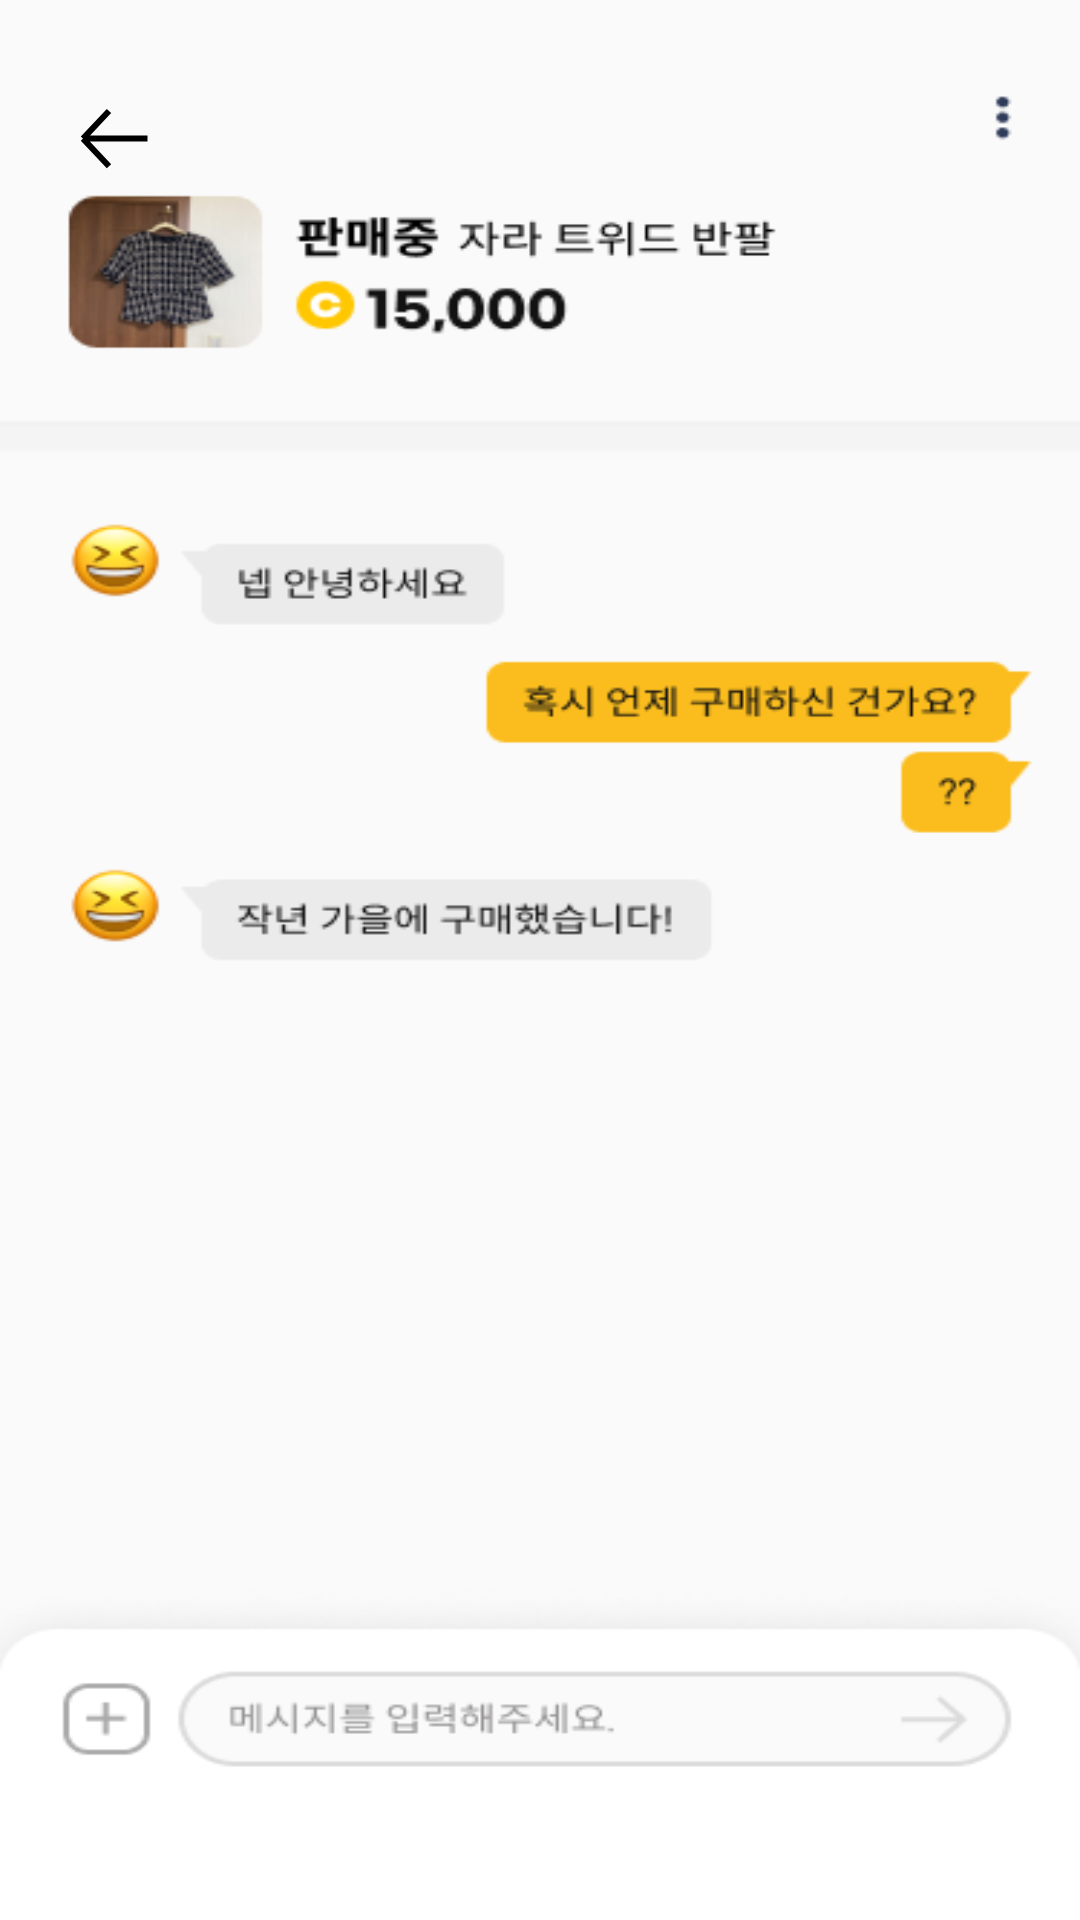

Reconstruct the res/layout file that produces this screen, plus the resources it refers to.
<!-- AndroidManifest.xml: application theme Theme.Wwmarket2 -->
<!-- res/layout/activity_market3.xml -->
<?xml version="1.0" encoding="utf-8"?>
<androidx.constraintlayout.widget.ConstraintLayout xmlns:android="http://schemas.android.com/apk/res/android"
    xmlns:app="http://schemas.android.com/apk/res-auto"
    xmlns:tools="http://schemas.android.com/tools"
    android:layout_width="match_parent"
    android:layout_height="match_parent"
    tools:context=".market3"
    android:background="@drawable/chatmain2">




    <ImageButton
        android:id="@+id/back3button"
        android:layout_width="55dp"
        android:layout_height="55dp"
        android:layout_marginStart="10dp"
        android:layout_marginTop="16dp"
        android:layout_marginEnd="262dp"
        android:background="@null"
        app:layout_constraintBottom_toBottomOf="parent"
        app:layout_constraintEnd_toEndOf="parent"
        app:layout_constraintHorizontal_bias="0.0"
        app:layout_constraintStart_toStartOf="parent"
        app:layout_constraintTop_toTopOf="parent"
        app:layout_constraintVertical_bias="0.005"
        app:srcCompat="@drawable/ic_arrowback"
        tools:ignore="SpeakableTextPresentCheck" />


</androidx.constraintlayout.widget.ConstraintLayout>
<!-- resources referenced by this layout -->
<resources>
  <!-- drawable chatmain2: png bitmap (drawable, 34350 bytes) -->
  <!-- drawable ic_arrowback (drawable) -->
  <vector xmlns:android="http://schemas.android.com/apk/res/android"
      android:width="24dp"
      android:height="21dp"
      android:viewportWidth="24"
      android:viewportHeight="21">
    <path
        android:pathData="M10.6588,19.4L2,10.2M2,10.2L10.6588,1M2,10.2H23.4998"
        android:strokeWidth="2"
        android:fillColor="#00000000"
        android:strokeColor="#000000"/>
  </vector>
  <style name="Theme.Wwmarket2" parent="Theme.MaterialComponents.DayNight.NoActionBar">
          
          <item name="colorPrimary">@color/purple_500</item>
          <item name="colorPrimaryVariant">@color/purple_700</item>
          <item name="colorOnPrimary">@color/white</item>
          
          <item name="colorSecondary">@color/teal_200</item>
          <item name="colorSecondaryVariant">@color/teal_700</item>
          <item name="colorOnSecondary">@color/black</item>
          
          <item name="android:statusBarColor" tools:targetApi="l">?attr/colorPrimaryVariant</item>
          
  
          <item name="android:textViewStyle">@style/DefaultTextViewStyle</item>
          <item name="android:buttonStyle">@style/DefaultButtonStyle</item>
          <item name="android:windowDrawsSystemBarBackgrounds">true</item>
          <item name="android:windowTranslucentStatus">false</item>
      </style>
  <color name="purple_500">#FF6200EE</color>
  <color name="purple_700">#FF3700B3</color>
  <color name="white">#FFFFFFFF</color>
  <color name="teal_200">#FF03DAC5</color>
  <color name="teal_700">#FF018786</color>
  <color name="black">#FF000000</color>
  <style name="DefaultTextViewStyle" parent="android:Widget.TextView">
          <item name="android:fontFamily">gmarketbold</item>
      </style>
  <style name="DefaultButtonStyle" parent="android:Widget.Holo.Button">
          <item name="android:fontFamily">gmarketbold</item>
      </style>
</resources>
